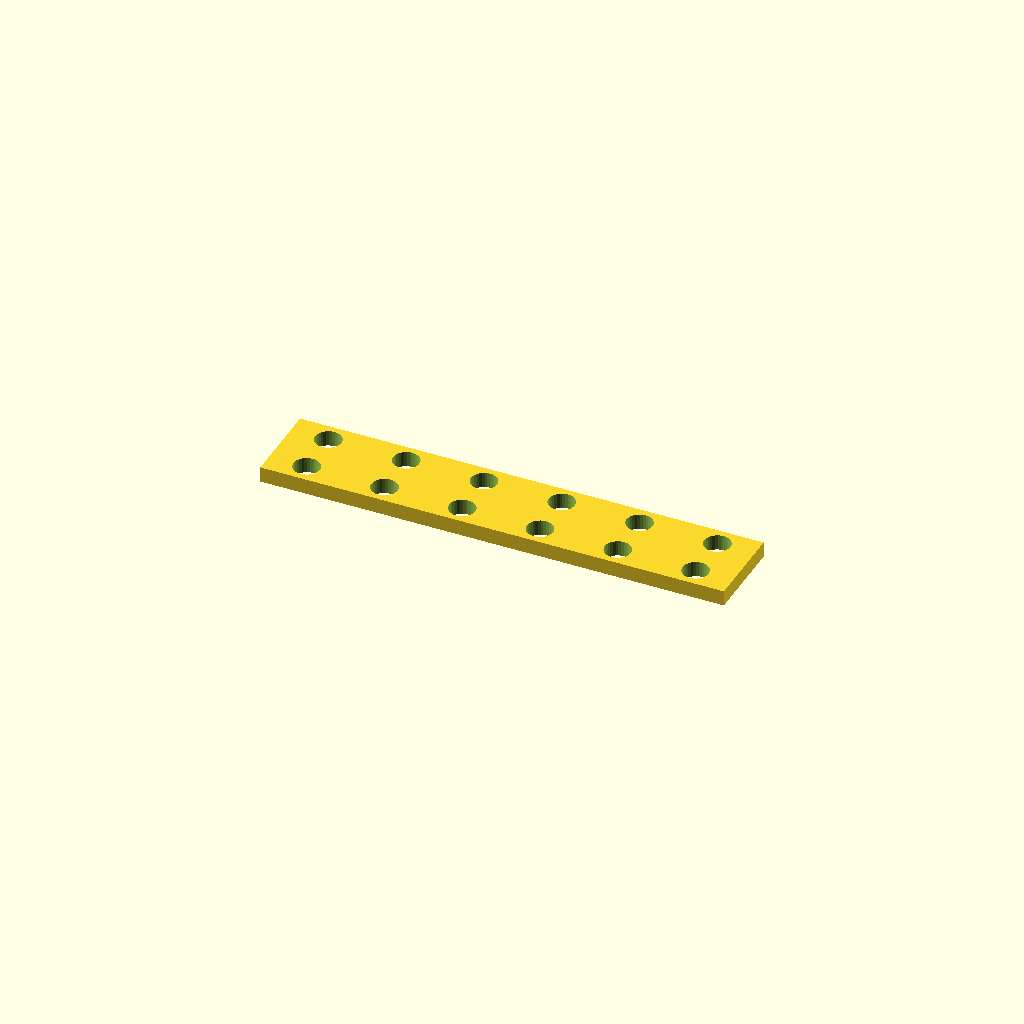
Cell 1: the model at its default parameters.
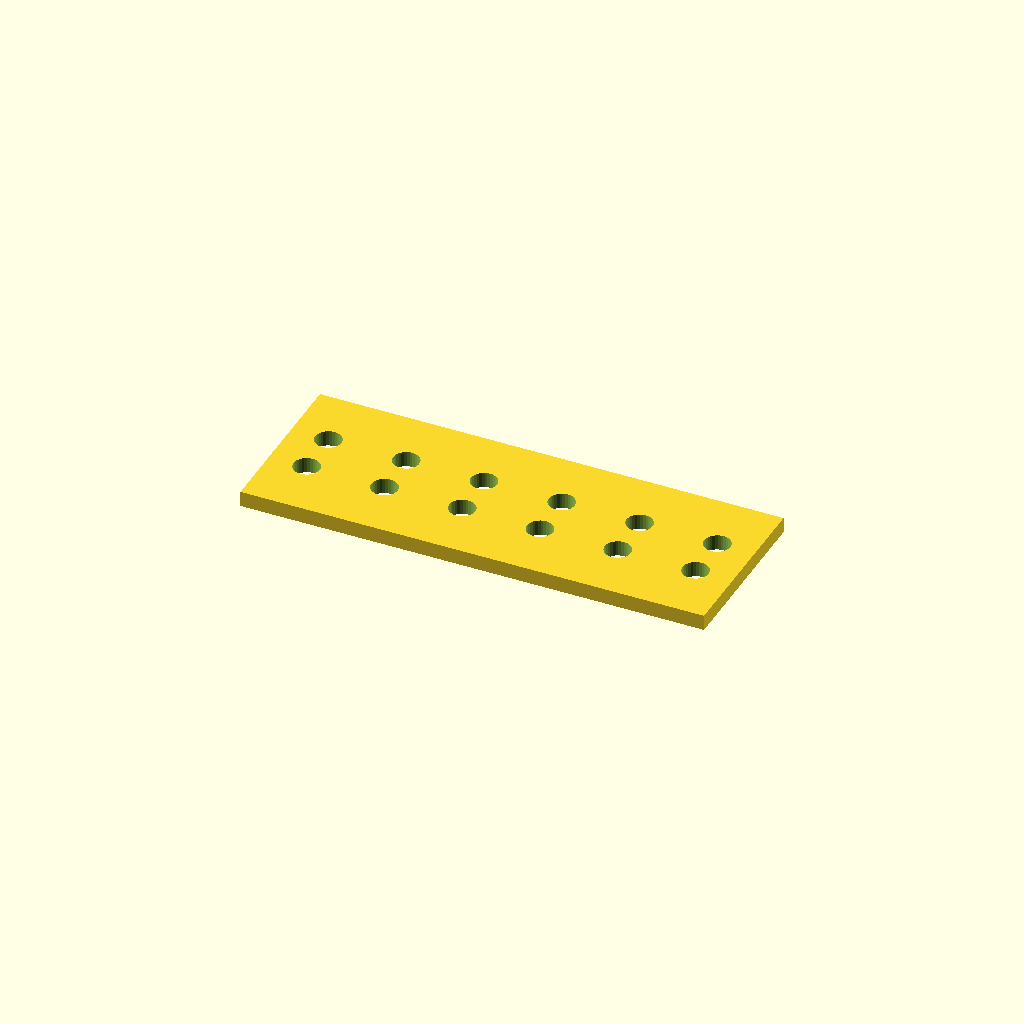
Cell 2: bar_w = 54.8 (everything else at default).
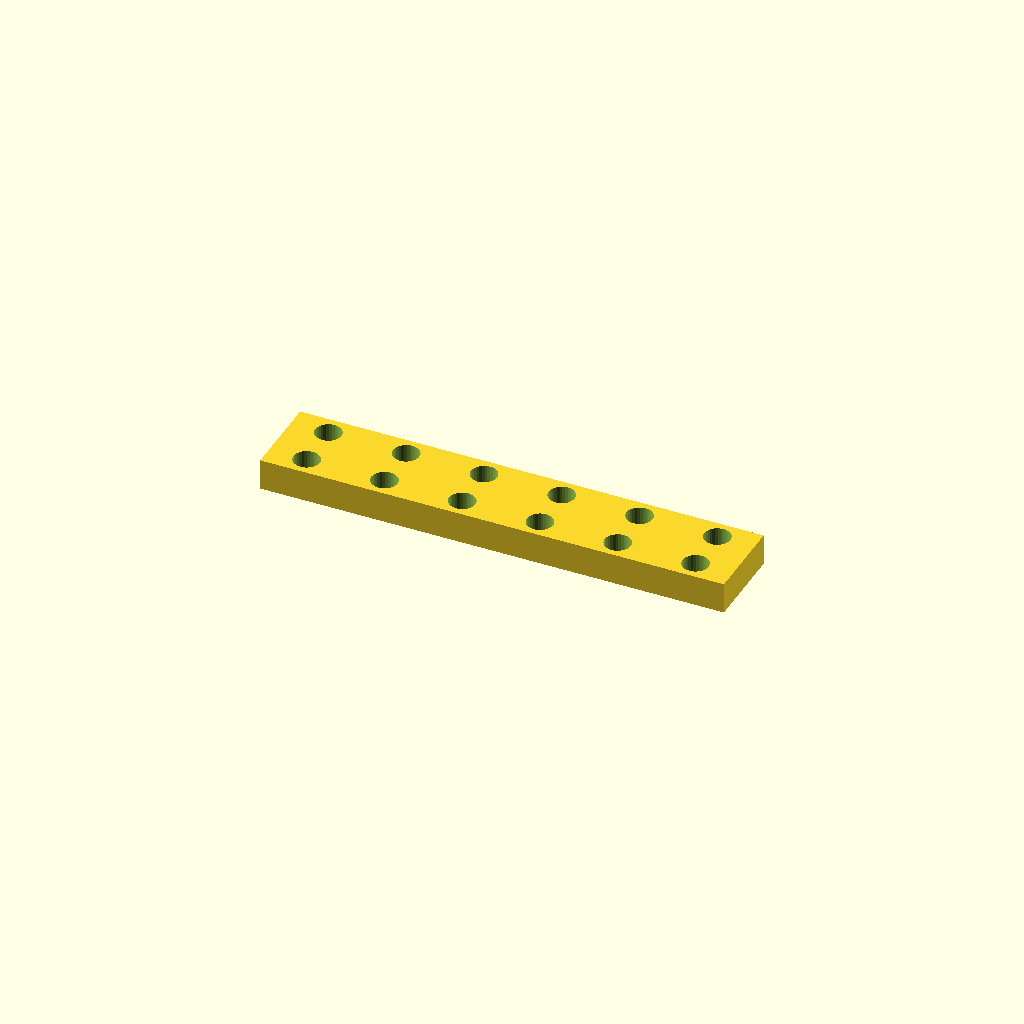
Cell 3: bar_t = 10 (everything else at default).
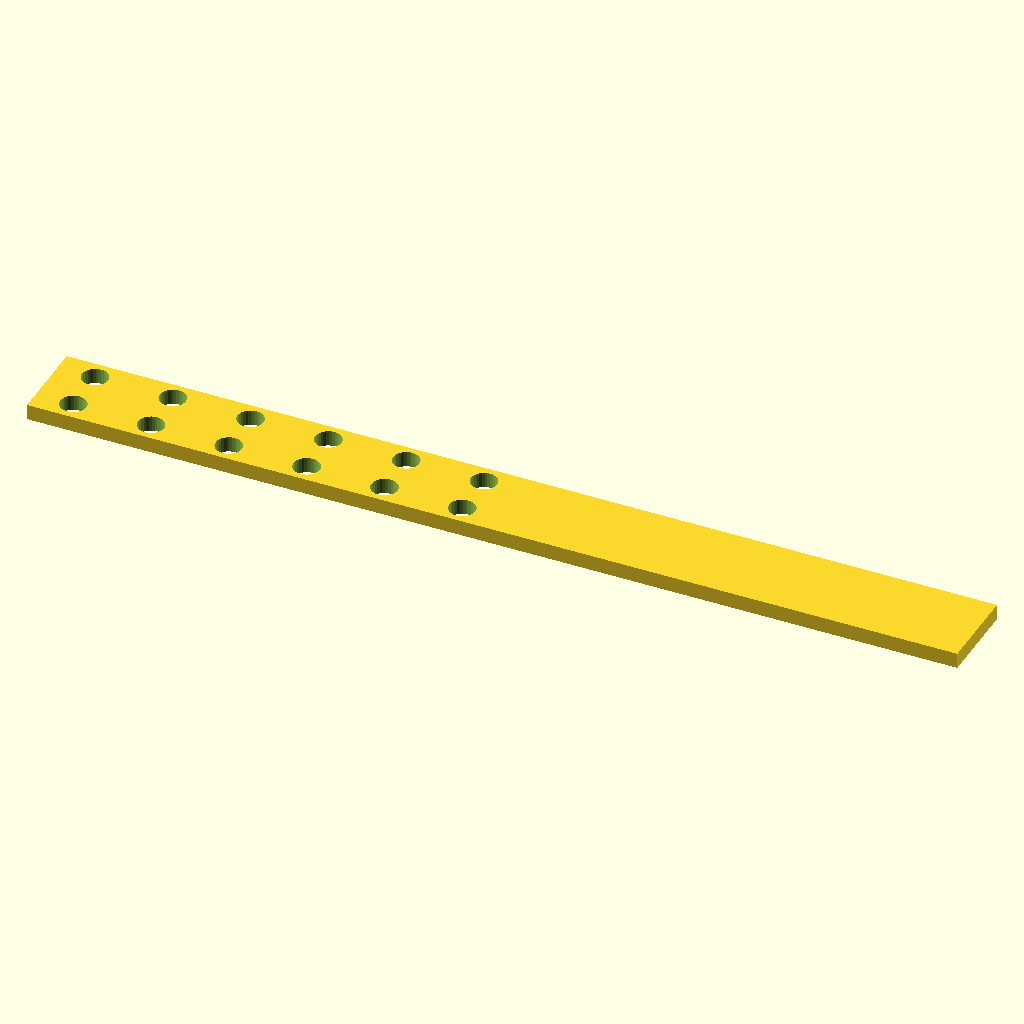
Cell 4: the same model with holes = 12.
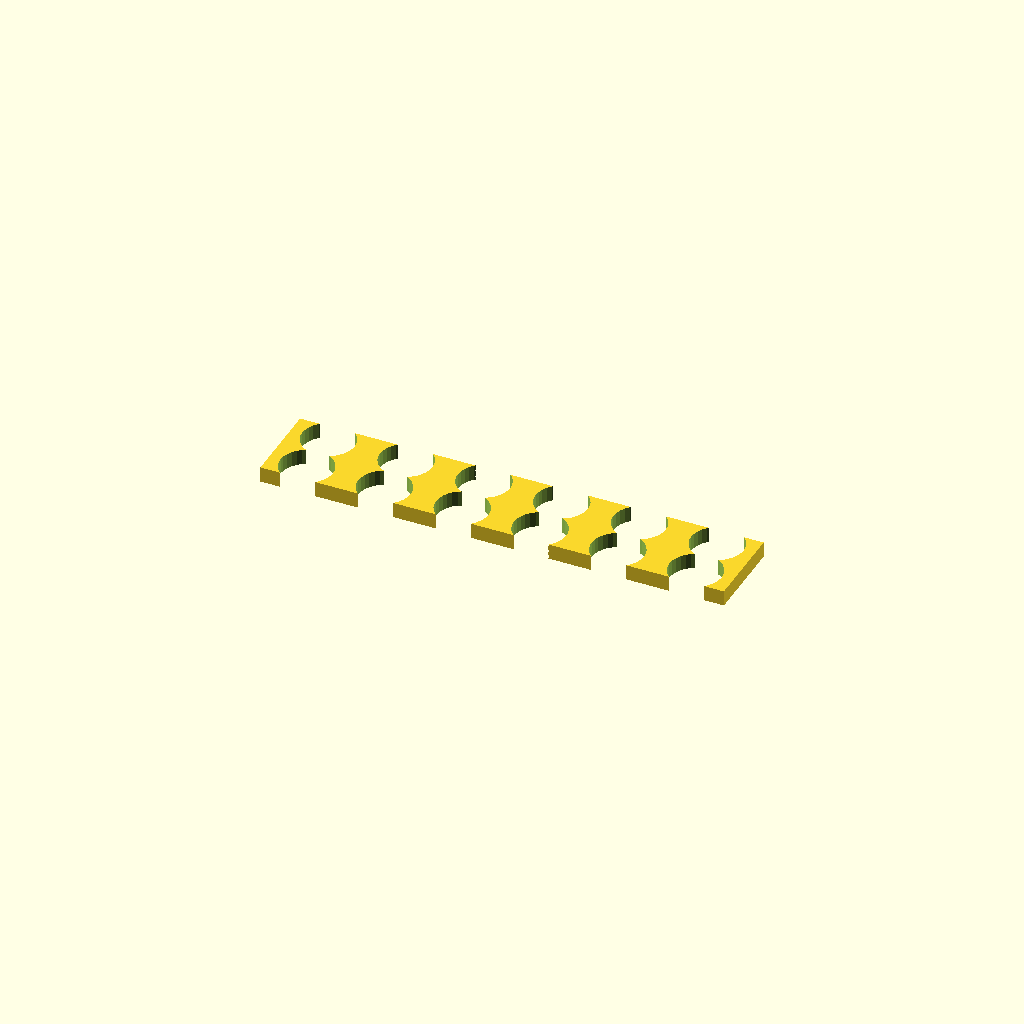
Cell 5: the same model with hole_d = 16.8.
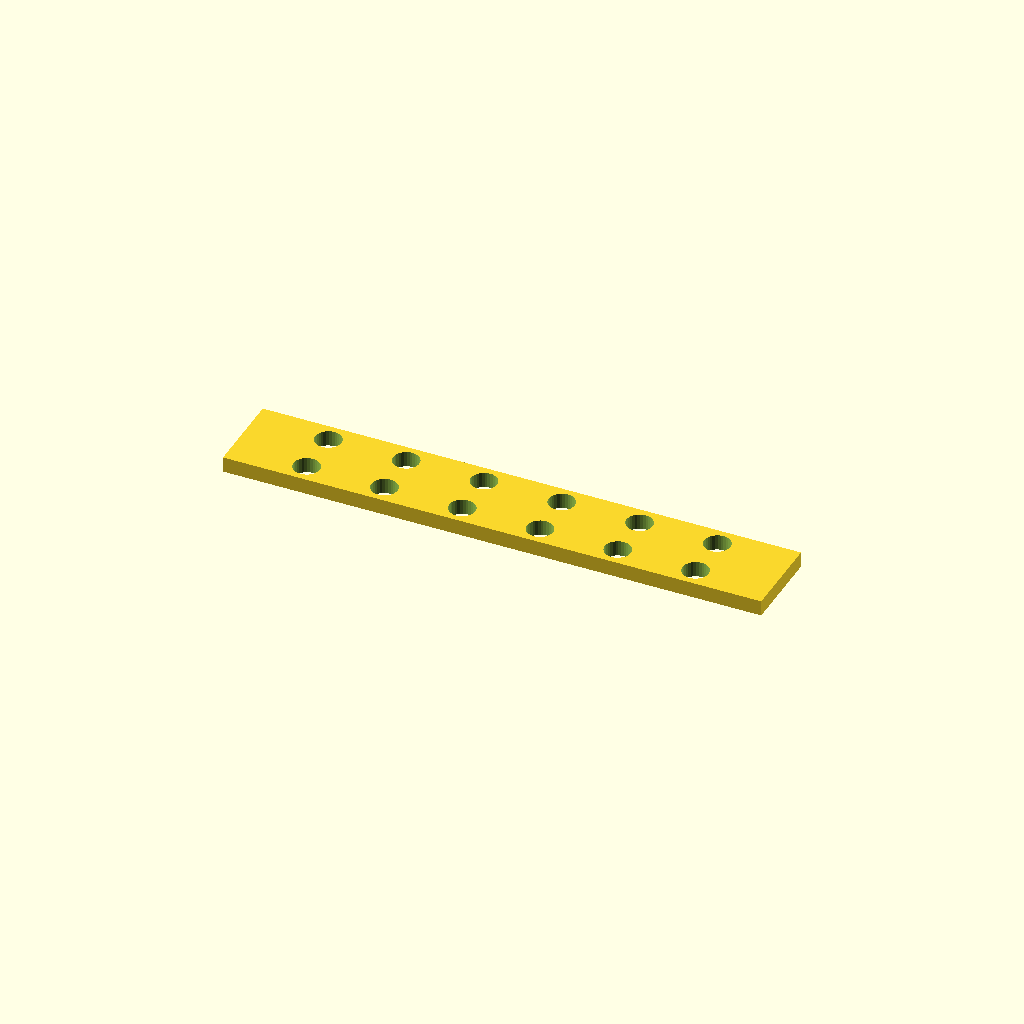
Cell 6: the same model with edge = 24.
One fixed orthographic camera (rotation 55°, 0°, 25°; colour scheme Cornfield) for every cell.
OpenSCAD source file optional_data/data/place1/ventrows/part_0104.scad:
$fn = 32;

// ----------------------------------------------------------------------
// Hole bar, 6 x Ø8.4
// tworows layout, 12 mm edge offset
// ----------------------------------------------------------------------

// --- parameters (mm) ---
bar_w = 27.4;     // bar width (Y)
bar_t = 5;        // bar thickness (Z)
holes = 6;        // holes per row
hole_d = 8.4;     // hole diameter
edge = 12;        // offset from the bar end to the first hole
pitch = 25;       // pitch between neighbouring holes
row_offset = 15;  // distance between the two rows

// --- derived feature positions (mm) ---
span = (holes - 1) * pitch;   // = 125   distance between the end holes
bar_l = span + 2 * edge;      // = 149   overall bar length
start_x = -bar_l / 2 + edge;  // = -62.5   X of the first hole
feature_centers = [
  [start_x + 0 * pitch, -row_offset / 2],
  [start_x + 1 * pitch, -row_offset / 2],
  [start_x + 2 * pitch, -row_offset / 2],
  [start_x + 3 * pitch, -row_offset / 2],
  [start_x + 4 * pitch, -row_offset / 2],
  [start_x + 5 * pitch, -row_offset / 2]
];   // hole centres of the first row
row2_centers = [
  [start_x + 0 * pitch, row_offset / 2],
  [start_x + 1 * pitch, row_offset / 2],
  [start_x + 2 * pitch, row_offset / 2],
  [start_x + 3 * pitch, row_offset / 2],
  [start_x + 4 * pitch, row_offset / 2],
  [start_x + 5 * pitch, row_offset / 2]
];   // hole centres of the second row

// bar with two rows of holes, both read from their own centre arrays
difference() {
  translate([-bar_l / 2, -bar_w / 2, -bar_t / 2]) cube([bar_l, bar_w, bar_t]);
  for (centre = feature_centers)
    translate([centre[0], centre[1], 0])
      cylinder(d = hole_d, h = bar_t + 2, center = true);
  for (centre = row2_centers)
    translate([centre[0], centre[1], 0])
      cylinder(d = hole_d, h = bar_t + 2, center = true);
}
Customizer parameters (derived from the source; name, type, default, range or options):
bar_w: number, default 27.4
bar_t: number, default 5
holes: number, default 6
hole_d: number, default 8.4
edge: number, default 12
pitch: number, default 25
row_offset: number, default 15
